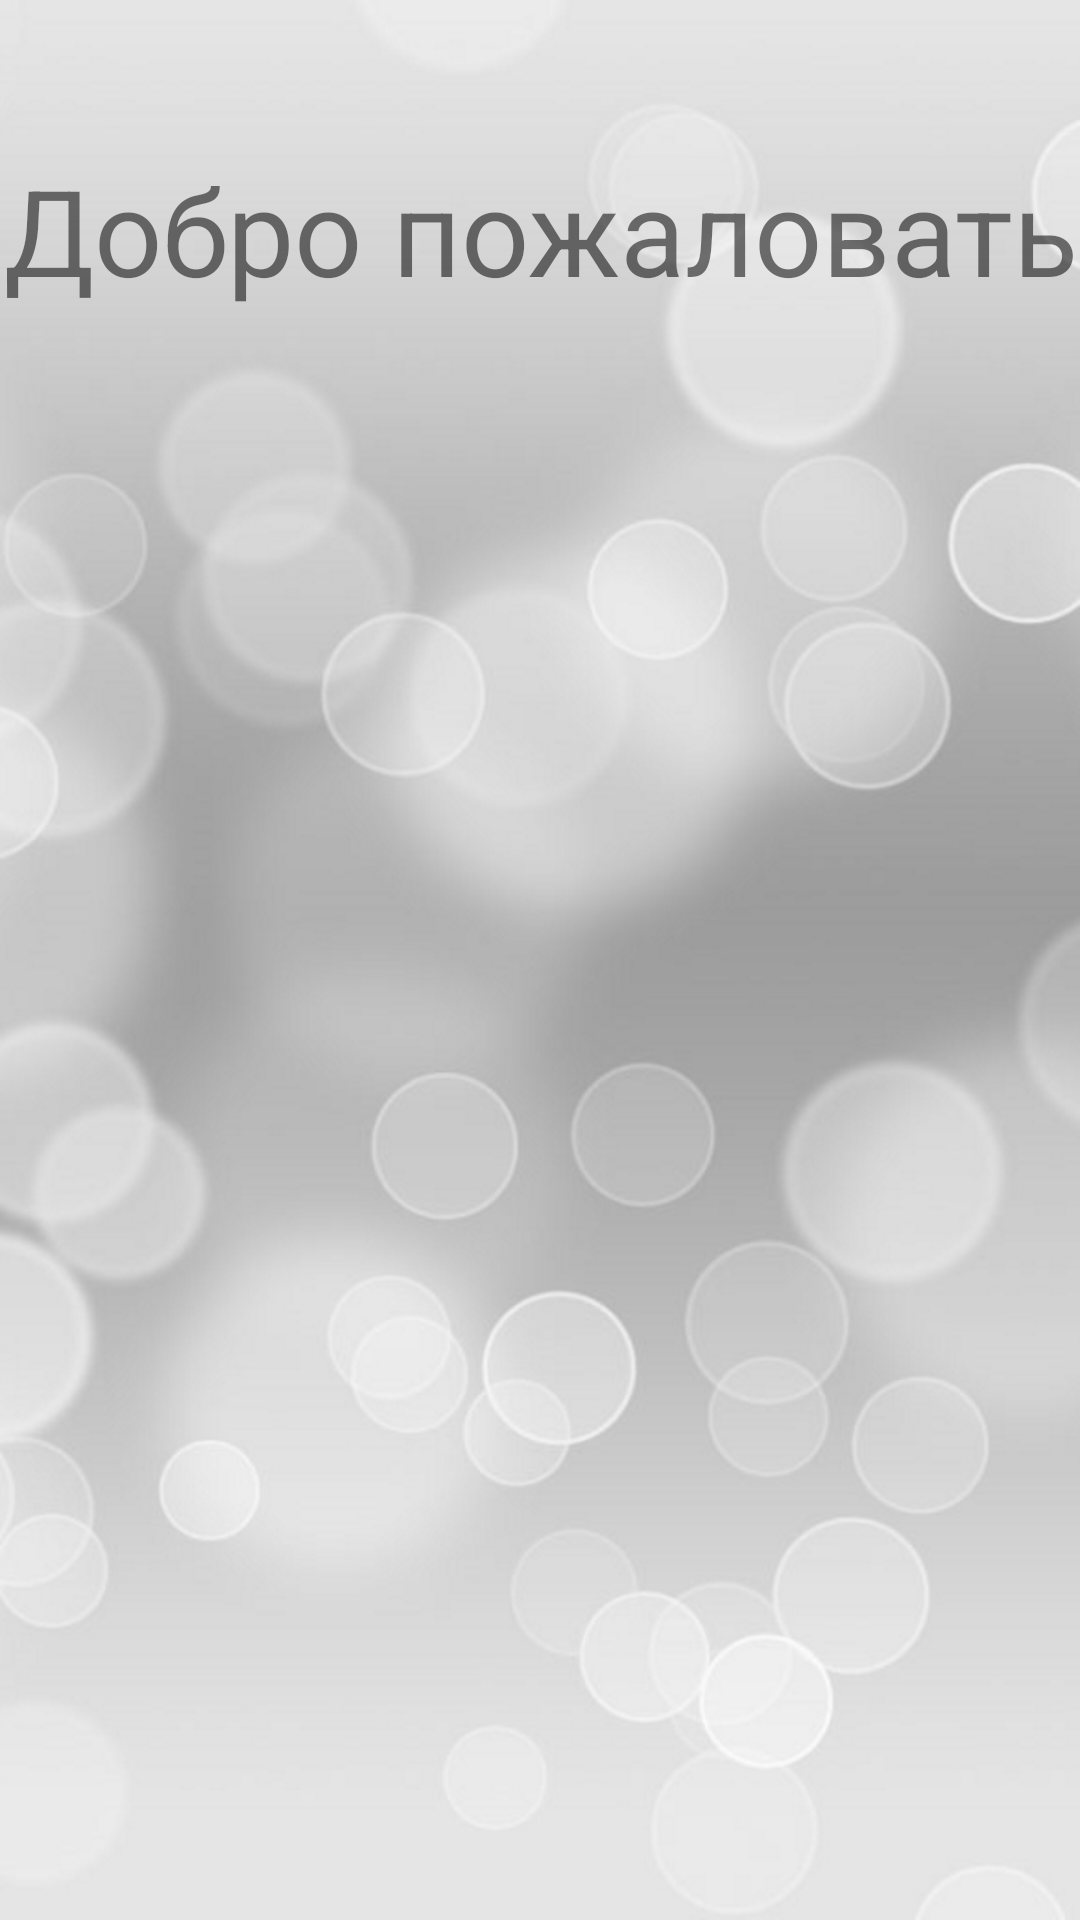

This screen was rendered from an Android layout file. Write that file and the resources it references.
<!-- AndroidManifest.xml: application theme Theme.Lesson1HW -->
<!-- res/layout/activity_user_page.xml -->
<?xml version="1.0" encoding="utf-8"?>
<androidx.constraintlayout.widget.ConstraintLayout xmlns:android="http://schemas.android.com/apk/res/android"
    xmlns:app="http://schemas.android.com/apk/res-auto"
    xmlns:tools="http://schemas.android.com/tools"
    android:layout_width="match_parent"
    android:layout_height="match_parent"
    android:background="@drawable/bg_hw5"
    tools:context="HW5.UserPageActivity">

    <TextView
        android:id="@+id/textView5"
        android:layout_width="match_parent"
        android:layout_height="wrap_content"
        android:layout_marginTop="50dp"
        android:gravity="center"
        android:text="@string/welcome"
        android:textSize="40sp"
        app:layout_constraintTop_toTopOf="parent"
        tools:layout_editor_absoluteX="32dp" />

    <TextView
        android:id="@+id/text_name_user"
        android:layout_width="match_parent"
        android:layout_height="wrap_content"
        android:textColor="@color/black"
        android:gravity="center"
        app:layout_constraintTop_toBottomOf="@+id/textView5"
        android:layout_margin="24dp"
        android:textSize="20sp"/>


</androidx.constraintlayout.widget.ConstraintLayout>
<!-- resources referenced by this layout -->
<resources>
  <color name="black">#FF000000</color>
  <!-- drawable bg_hw5: png bitmap (drawable, 202946 bytes) -->
  <string name="welcome">"Добро пожаловать "</string>
  <style name="Theme.Lesson1HW" parent="Theme.MaterialComponents.DayNight.NoActionBar">
          
          <item name="colorPrimary">@color/purple_500</item>
          <item name="colorPrimaryVariant">@color/purple_700</item>
          <item name="colorOnPrimary">@color/white</item>
          
          <item name="colorSecondary">@color/teal_200</item>
          <item name="colorSecondaryVariant">@color/teal_700</item>
          <item name="colorOnSecondary">@color/black</item>
          
          <item name="android:statusBarColor" tools:targetApi="l">?attr/colorPrimaryVariant</item>
          
      </style>
  <color name="purple_500">#FF6200EE</color>
  <color name="purple_700">#FF3700B3</color>
  <color name="white">#FFFFFFFF</color>
  <color name="teal_200">#FF03DAC5</color>
  <color name="teal_700">#FF018786</color>
</resources>
